Image classification data set "database" (Cirtoyt/rock-paper-scissors-CCN-AI on GitHub). Class labels (3): paper, rock, scissors.

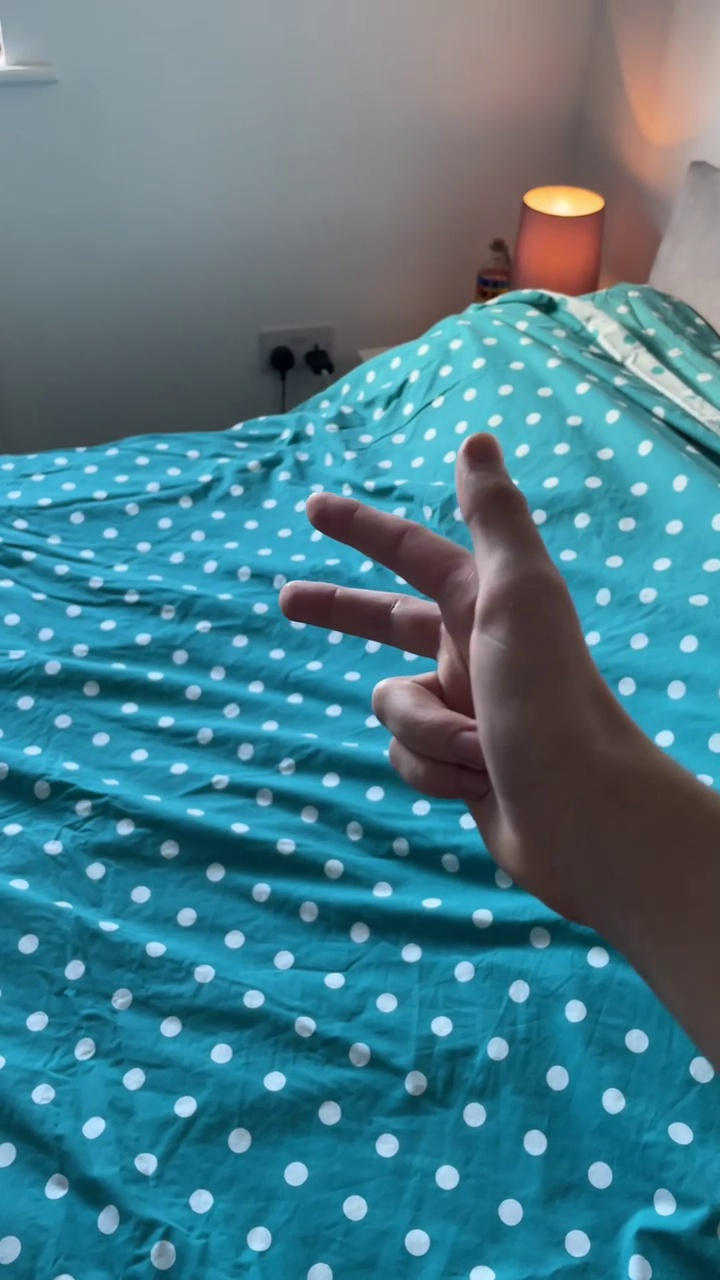
Label: scissors

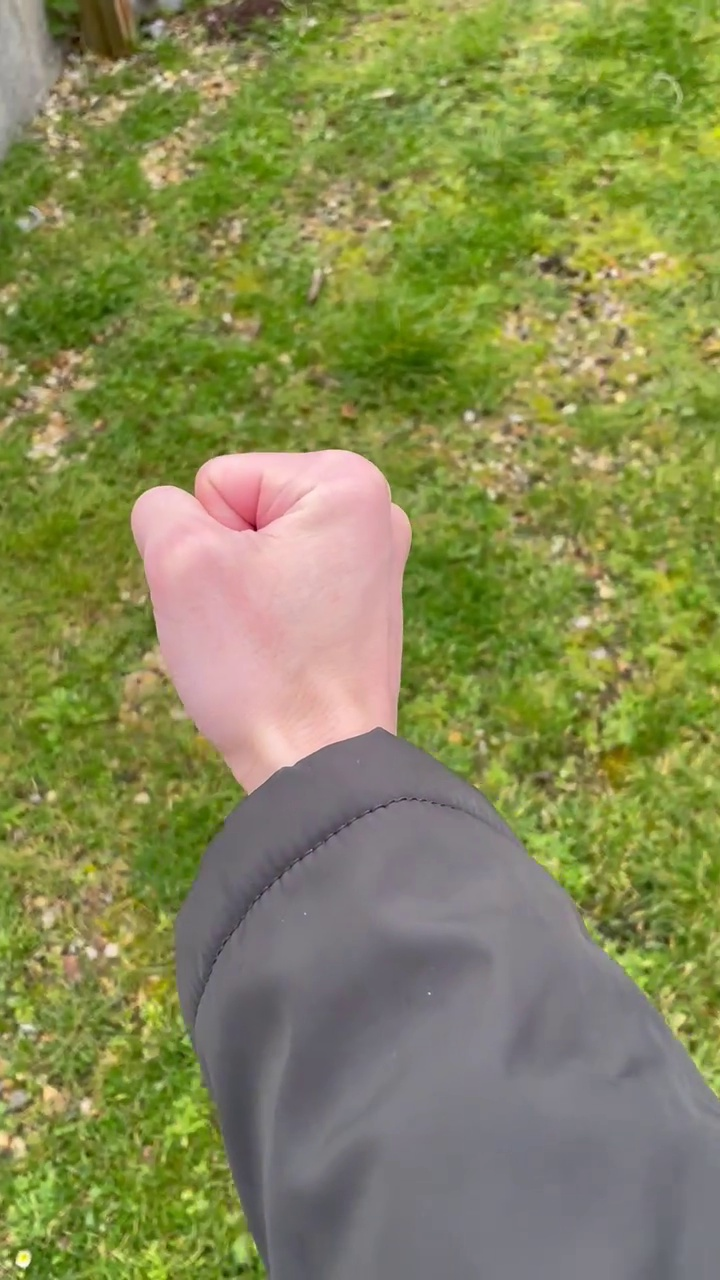
Label: rock

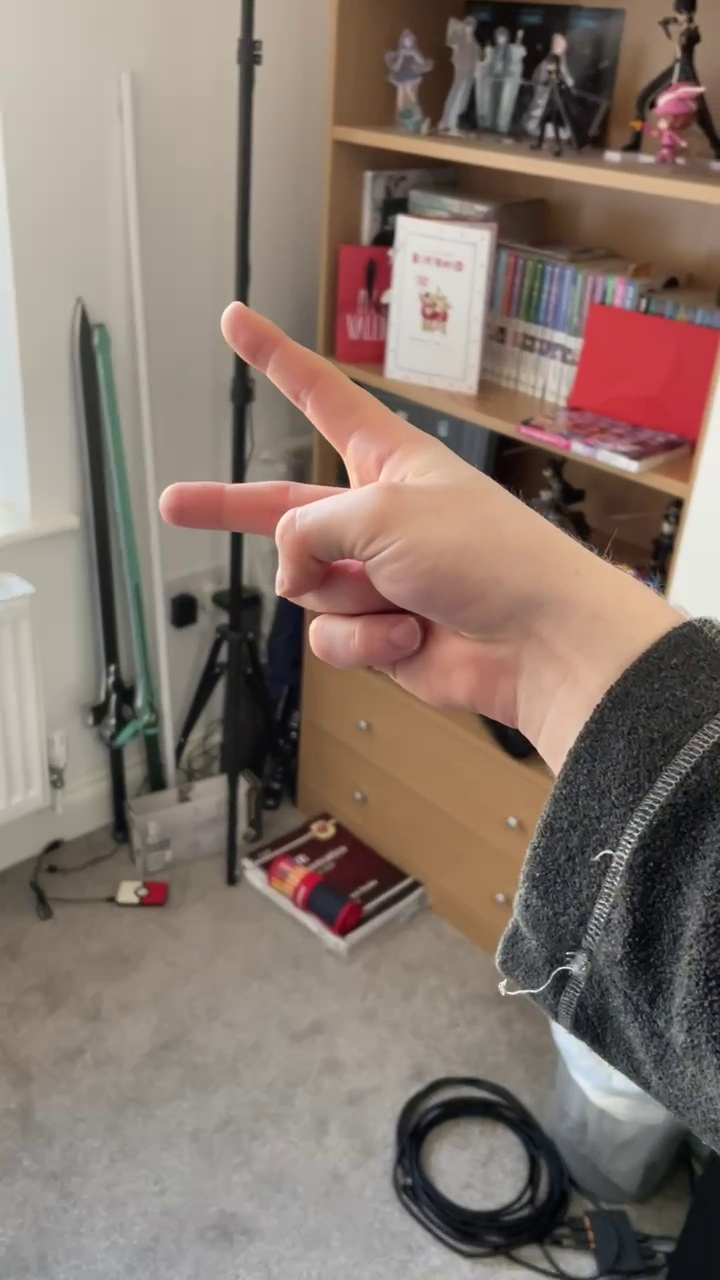
Label: scissors

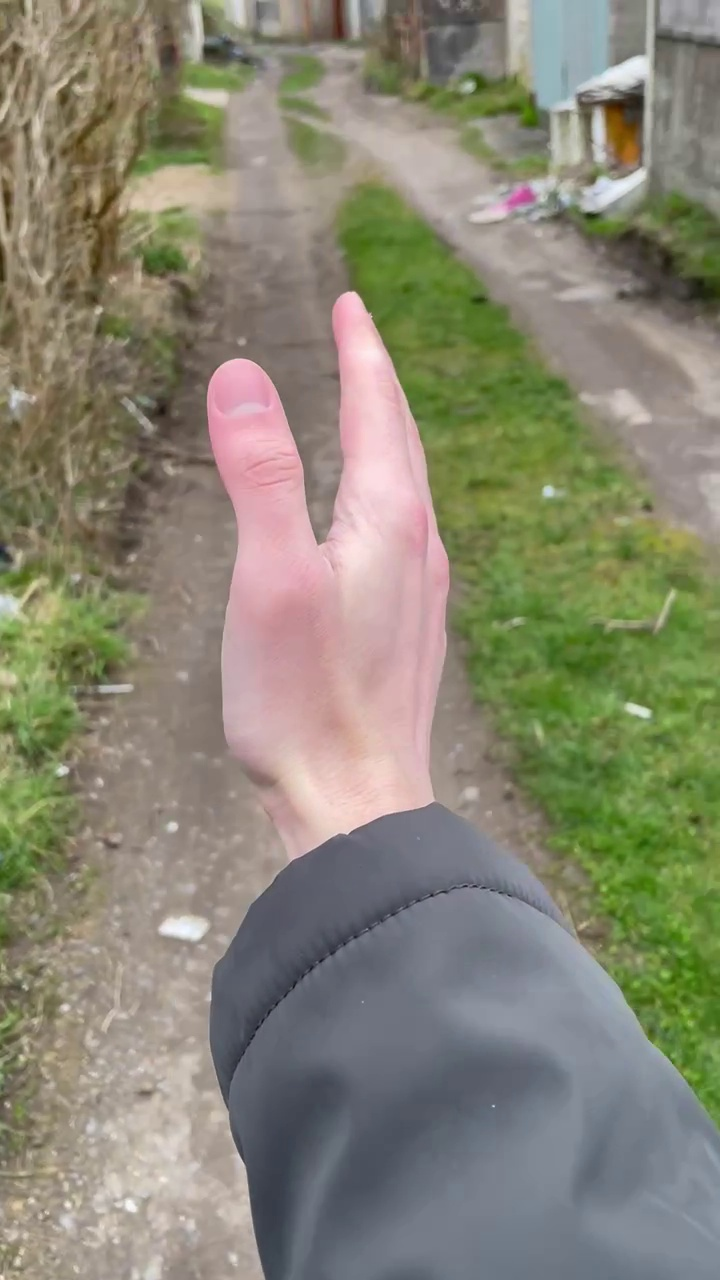
Label: paper

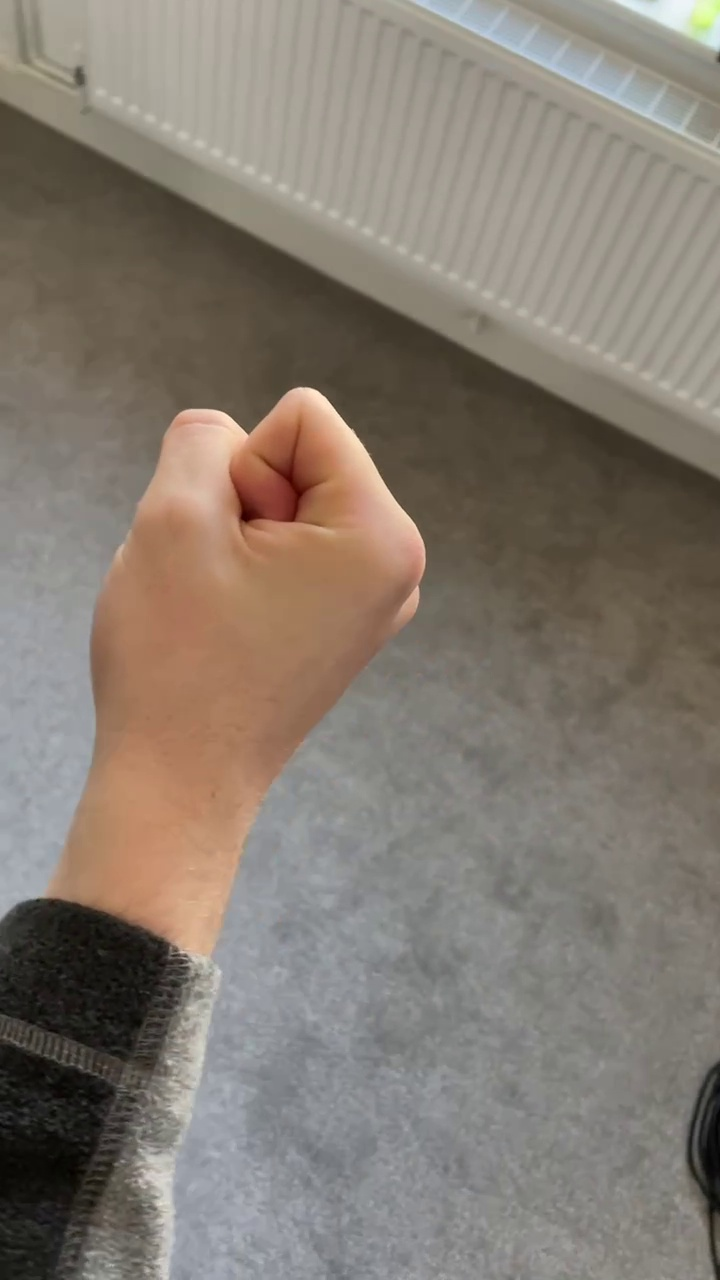
Label: rock

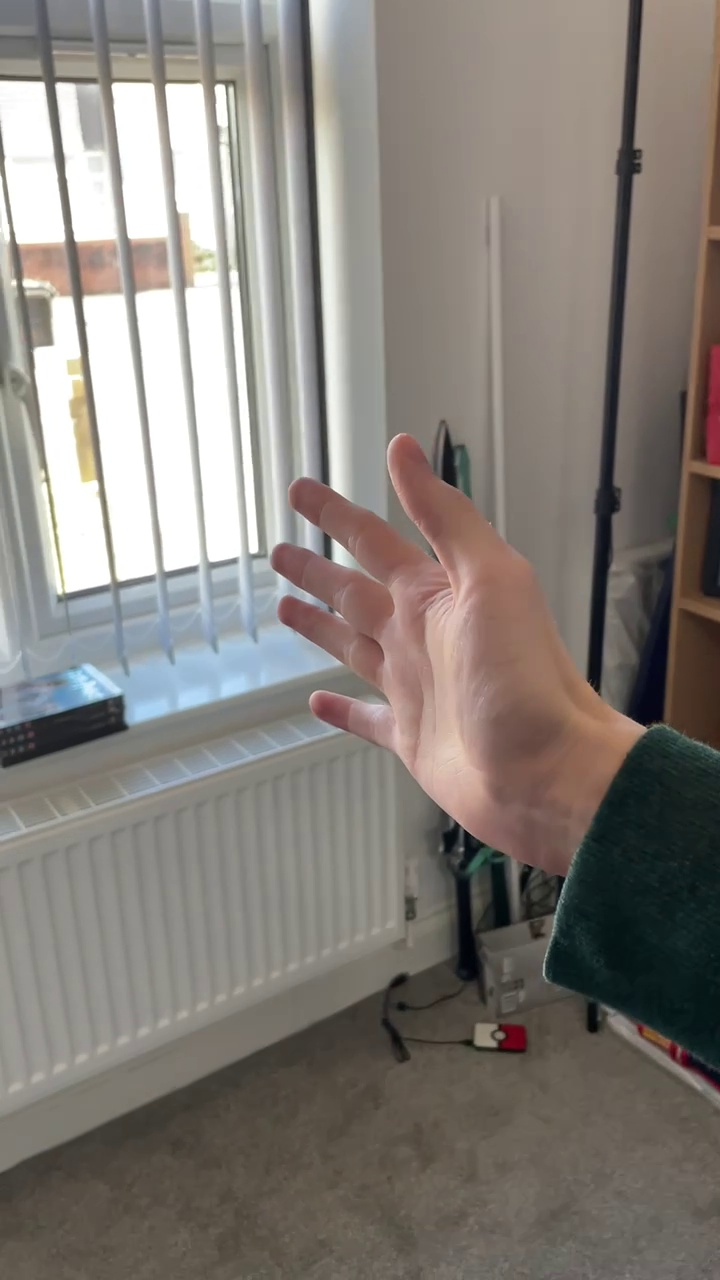
Label: paper
